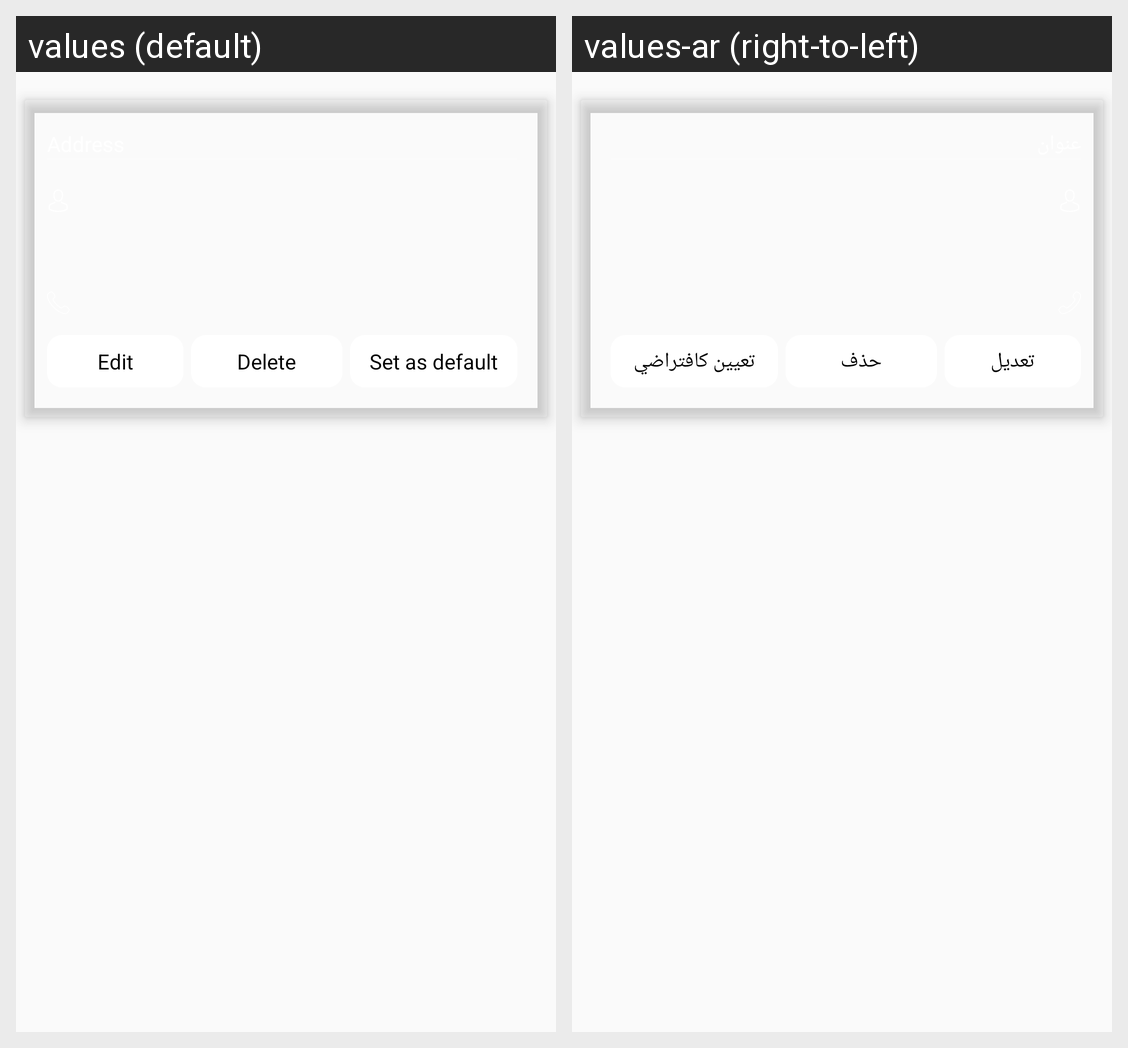

Strings drawn on this Android screen and how each of the app's shown locales translates them:
Android screen res/layout/address_list.xml rendered under 2 locales, left to right: values (default), values-ar (right-to-left). Device: Nexus 5 (rendered at 1080×1920; each locale shown at half size, 540×960, under a caption strip naming it); theme AppTheme.
Strings drawn on this screen, with the default value and each locale's value (text and hints the layout hard-codes, and strings that could not be matched under every locale, appear in the picture but are not listed):

edit
  values: Edit
  values-ar: تعديل

delete
  values: Delete
  values-ar: حذف

set_as_default
  values: Set as default
  values-ar: تعيين كافتراضي
